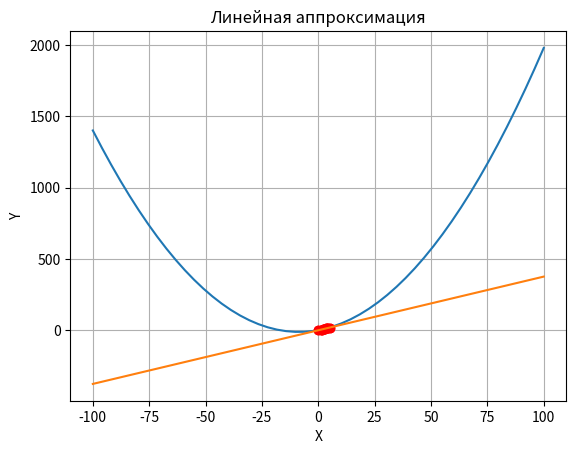

This figure's Python source:
import numpy as np
import matplotlib.pyplot as plt


def f(x_r):
    return X[0] * x_r ** 2 + X[1] * x_r + X[2]


def f_1(x_r):
    return X_1[0] + X_1[1] * x_r


x = np.array([0, 1, 1.5, 2, 2.5, 3, 3.5, 4, 4.5, 5])
y = np.array([0, 2, 4, 6, 8, 10, 12, 14, 16, 18])
n = len(x)
s1 = np.sum(x)
s2 = np.sum(x ** 2)
s3 = np.sum(x ** 3)
s4 = np.sum(x ** 4)
s5 = np.sum(x ** 2 * y)
s6 = np.sum(x * y)
s7 = np.sum(y)

# print(f"{s1} {s2} {s3} {s4}")
A = np.array([[s4, s3, s2],
              [s3, s2, s1],
              [s2, s1, n]])
b = np.array([s5, s6, s7])
print(f"{A}       {np.array(b)}")
X = np.linalg.solve(A, b)
print(f"a*x_2^2 + b*x_1 + c")
print(f"{X[0]}*x_2^2 + {X[1]}*x_1 + {X[2]}")
print("Подставим в полученную функцию\n"
      f"{X}")
res = f(x)
print(res)

x_other = np.linspace(-100, 100)
plt.plot(x, y, 'ro')
plt.plot(x_other, f(x_other))
plt.grid(True)
plt.title('Квадратичная аппроксимация')
plt.xlabel('X')
plt.ylabel('Y')
plt.show()
A_1 = np.array([[n, s1], [s1, s2]])
b_1 = np.array([s7, s6])
X_1 = np.linalg.solve(A_1, b_1)
plt.plot(x, y, 'ro')
plt.plot(x_other, f_1(x_other))
plt.grid(True)
plt.title('Линейная аппроксимация')
plt.xlabel('X')
plt.ylabel('Y')
plt.show()
